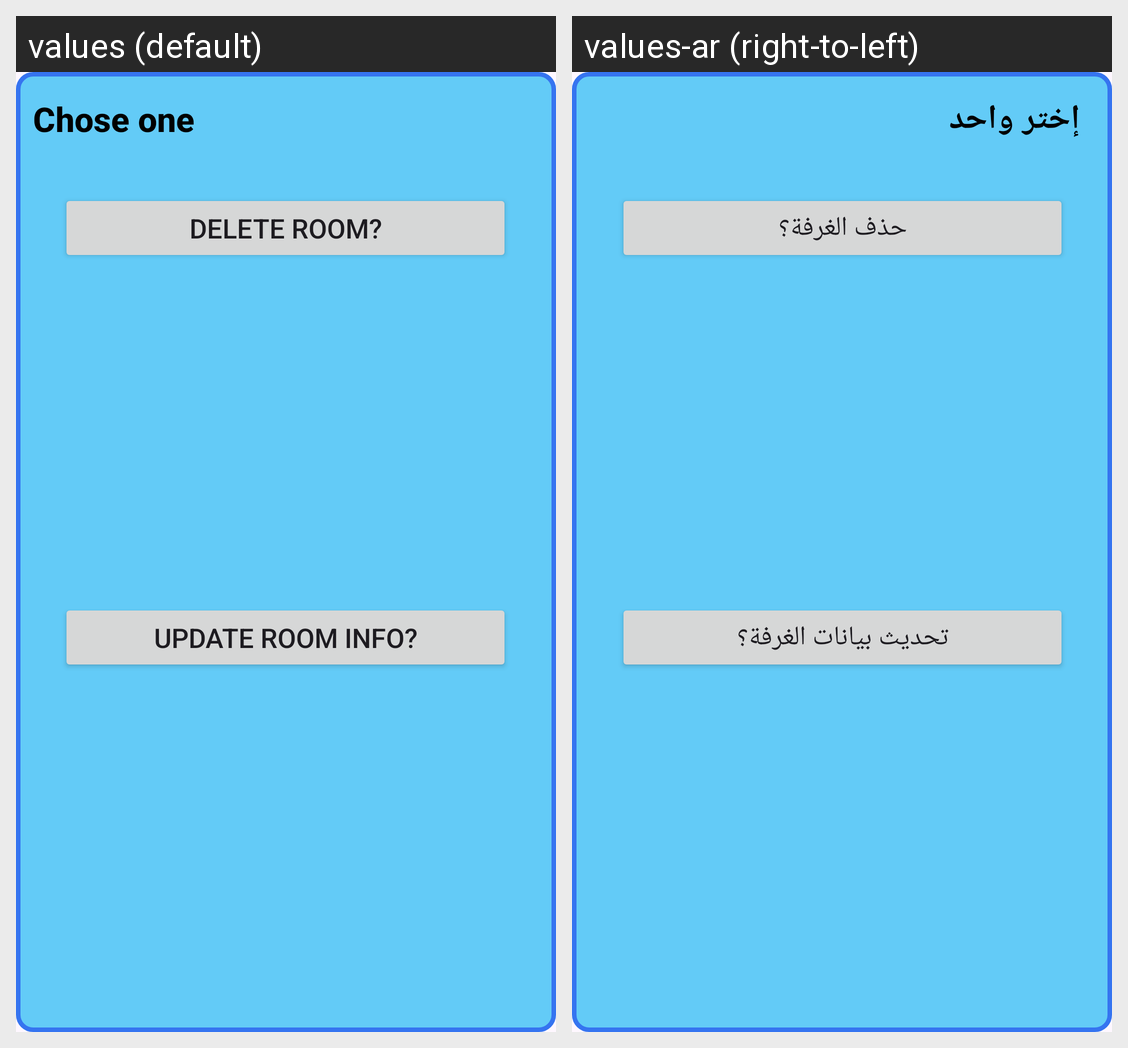

The same Android screen rendered under two of its app's locales, left to right. List the strings drawn on it with the default value and each locale's translation.
Android screen res/layout/custom_dialog_delete_update_room.xml rendered under 2 locales, left to right: values (default), values-ar (right-to-left). Device: Nexus 5 (rendered at 1080×1920; each locale shown at half size, 540×960, under a caption strip naming it); theme Theme.HotelBooking.
Strings drawn on this screen, with the default value and each locale's value (text and hints the layout hard-codes, and strings that could not be matched under every locale, appear in the picture but are not listed):

choseOne
  values: Chose one
  values-ar: إختر واحد

updateRoomInfo
  values: Update Room Info?
  values-ar: تحديث بيانات الغرفة؟

deleteRoom
  values: Delete Room?
  values-ar: حذف الغرفة؟
